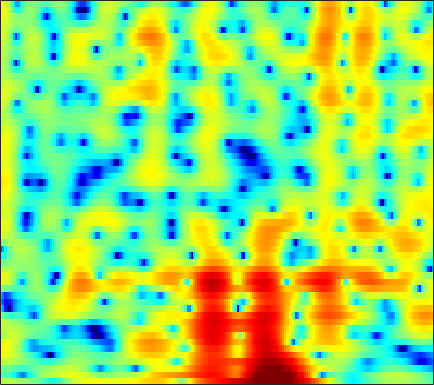

Data behind this chart, as committed beside it:
2.5424, 2.4789, 2.375, 2.2525, 2.15, 2.0045, 1.8432, 1.7158, 1.5383, 1.346, 1.1386, 0.97006, 0.72616, 0.44648, 0.20594, -0.16653, -0.61411, -1.0107, -1.6299, -2.3492, -3.1724, -3.8313, -4.6752, -5.3112
-2.236, -2.115, -2.188, -2.553, -3.032, -3.99, -5.378, -6.745, -9.029, -11.45, -12.17, -10.79, -8.116, -5.743, -4.287, -2.72, -1.489, -0.7391, 0.08067, 0.7375, 1.269, 1.605, 2, 2.355
-1.309, -1.038, -0.8784, -0.9292, -1.097, -1.462, -1.95, -2.359, -2.875, -3.256, -3.401, -3.327, -3.008, -2.525, -2.11, -1.546, -1.015, -0.6496, -0.1984, 0.1972, 0.5498, 0.7952, 1.108, 1.41
3.155, 3.117, 3.004, 2.816, 2.63, 2.325, 1.967, 1.67, 1.245, 0.8067, 0.3595, 0.02491, -0.42, -0.868, -1.213, -1.684, -2.19, -2.575, -3.088, -3.57, -3.972, -4.159, -4.214, -4
5.47, 5.268, 4.942, 4.544, 4.195, 3.662, 3.049, 2.536, 1.785, 0.9674, 0.08891, -0.606, -1.565, -2.564, -3.34, -4.428, -5.591, -6.566, -8.076, -10.04, -12.83, -16.03, -24.75, -25.09
6.011, 5.795, 5.446, 5.006, 4.6, 3.936, 3.11, 2.371, 1.2, -0.2022, -1.869, -3.305, -5.456, -7.683, -9.161, -10.37, -10.49, -10.16, -9.655, -9.317, -9.137, -9.045, -8.814, -8.321
4.079, 4.333, 4.564, 4.62, 4.526, 4.203, 3.639, 3.047, 2.011, 0.662, -1.04, -2.571, -4.932, -7.511, -9.208, -10, -8.963, -7.835, -6.509, -5.526, -4.851, -4.496, -4.165, -3.94
0.06098, 1.365, 2.525, 3.204, 3.478, 3.589, 3.455, 3.223, 2.758, 2.154, 1.464, 0.9221, 0.1915, -0.4551, -0.8755, -1.298, -1.566, -1.699, -1.831, -1.972, -2.176, -2.407, -2.858, -3.505
2.236, 2.439, 2.653, 2.762, 2.773, 2.693, 2.511, 2.321, 2.002, 1.633, 1.226, 0.9006, 0.4637, 0.09628, -0.1294, -0.3776, -0.5813, -0.7111, -0.8803, -1.077, -1.353, -1.646, -2.205, -3.016
3.438, 2.972, 2.413, 1.922, 1.605, 1.227, 0.8756, 0.6148, 0.243, -0.1964, -0.6939, -1.096, -1.644, -2.117, -2.372, -2.492, -2.34, -2.052, -1.541, -0.9978, -0.5254, -0.2501, -0.01964, 0.04034
0.5408, -0.7039, -2.182, -3.232, -3.641, -3.752, -3.574, -3.415, -3.337, -3.501, -4.041, -4.726, -6.251, -8.809, -11.51, -14.74, -11.85, -8.446, -4.928, -2.383, -0.5062, 0.5821, 1.72, 2.578
-6.964, -10.14, -16.03, -29.07, -23, -15.19, -11.41, -9.596, -7.977, -7.03, -6.654, -6.643, -7.016, -7.674, -8.112, -8.216, -7.295, -6.014, -4.041, -2.181, -0.5466, 0.5061, 1.705, 2.714
-10.94, -13.74, -16.52, -17.08, -16.14, -14.06, -11.85, -10.35, -8.629, -7.249, -6.234, -5.689, -5.047, -4.436, -4.05, -3.519, -2.904, -2.346, -1.557, -0.7498, 0.05307, 0.6466, 1.421, 2.147
-8.678, -11.79, -14.7, -13.7, -11.87, -9.702, -7.953, -6.894, -5.685, -4.731, -3.834, -3.262, -2.595, -1.99, -1.615, -1.139, -0.716, -0.4388, -0.1578, 0.07502, 0.2635, 0.3941, 0.6251, 0.9815
1.43, 0.4864, -0.5329, -1.242, -1.614, -2.017, -2.315, -2.506, -2.713, -2.767, -2.51, -2.036, -1.262, -0.5374, -0.05455, 0.4957, 0.7955, 0.803, 0.5416, -0.009079, -0.861, -1.692, -2.948, -4.025
5.549, 5.02, 4.226, 3.293, 2.471, 1.148, -0.6282, -2.377, -5.609, -9.811, -11, -7.905, -4.199, -1.72, -0.4147, 0.6358, 1.031, 0.9697, 0.4311, -0.7339, -2.581, -4.501, -8.079, -13.4
4.789, 4.682, 4.342, 3.761, 3.172, 2.16, 0.8481, -0.3386, -2.053, -3.518, -3.969, -3.281, -1.916, -0.6298, 0.1489, 0.7323, 0.8757, 0.7286, 0.1558, -0.9074, -2.425, -3.862, -6.314, -9.396
1.751, 1.939, 2.04, 2.007, 1.893, 1.645, 1.324, 1.06, 0.7315, 0.5081, 0.36, 0.3403, 0.4258, 0.5539, 0.5924, 0.5322, 0.3598, 0.1154, -0.4057, -1.069, -1.915, -2.635, -3.648, -4.578
-1.097, -0.8774, -0.5197, -0.1253, 0.1565, 0.4808, 0.7389, 0.8798, 0.9882, 1.046, 1.073, 1.029, 0.9372, 0.7836, 0.6076, 0.3462, 0.005189, -0.3086, -0.7525, -1.198, -1.611, -1.88, -2.103, -2.175
-5.845, -5.274, -3.832, -2.318, -1.312, -0.217, 0.5913, 1.034, 1.459, 1.664, 1.748, 1.724, 1.564, 1.263, 0.9758, 0.4935, -0.1279, -0.6397, -1.348, -2.055, -2.602, -2.833, -2.833, -2.477
-14.13, -9.85, -5.21, -2.348, -0.8744, 0.525, 1.45, 1.929, 2.321, 2.499, 2.475, 2.376, 2.101, 1.687, 1.274, 0.5106, -0.4711, -1.391, -2.982, -5.047, -7.551, -9.296, -9.486, -6.973
0.3387, 0.3103, 0.6025, 1.062, 1.395, 1.713, 1.88, 1.888, 1.766, 1.592, 1.306, 1.052, 0.7017, 0.3182, -0.04784, -0.637, -1.397, -2.2, -3.591, -5.509, -8.034, -9.874, -10.02, -7.437
3.984, 3.689, 3.303, 2.889, 2.527, 1.932, 1.197, 0.536, -0.4279, -1.433, -2.3, -2.81, -3.134, -3.136, -2.992, -2.658, -2.431, -2.34, -2.306, -2.409, -2.52, -2.522, -2.312, -1.854
5.304, 5.052, 4.57, 3.851, 3.133, 1.912, 0.3047, -1.168, -3.555, -6.653, -10.21, -12.61, -12.86, -10.11, -7.893, -5.518, -3.698, -2.55, -1.403, -0.531, 0.1142, 0.4556, 0.7177, 0.7997
4.654, 4.771, 4.552, 3.902, 3.123, 1.668, -0.3077, -2.164, -5.18, -9.113, -13.33, -16.09, -16.58, -13.78, -10.99, -7.632, -4.847, -3.099, -1.268, 0.1179, 1.113, 1.614, 1.989, 2.003
3.553, 3.919, 3.924, 3.456, 2.796, 1.51, -0.2401, -1.889, -4.566, -8.1, -12.74, -18.03, -29.18, -16.76, -11.99, -8.038, -5.087, -3.378, -1.59, -0.1796, 0.8039, 1.333, 1.796, 1.952
3.753, 3.877, 3.774, 3.351, 2.829, 1.872, 0.6237, -0.4853, -2.11, -3.847, -5.501, -6.47, -7.108, -6.845, -6.171, -5.04, -3.748, -2.855, -1.773, -0.8708, -0.1487, 0.2726, 0.64, 0.8416
4.375, 4.339, 4.118, 3.681, 3.225, 2.447, 1.512, 0.7355, -0.3605, -1.388, -2.363, -2.946, -3.529, -3.814, -3.878, -3.73, -3.419, -3.123, -2.63, -2.165, -1.679, -1.364, -1.029, -0.825
5.275, 5.196, 4.906, 4.405, 3.897, 3.058, 2.071, 1.25, 0.05802, -1.11, -2.246, -3, -3.844, -4.476, -4.827, -5.086, -5.23, -5.203, -5.005, -4.617, -4.075, -3.611, -2.966, -2.464
6.336, 6.22, 5.836, 5.203, 4.552, 3.462, 2.114, 0.9283, -0.8547, -2.84, -4.823, -6.188, -7.555, -8.382, -8.709, -9.175, -9.752, -10.22, -10.71, -10.17, -8.682, -7.267, -5.5, -4.05
6.891, 6.733, 6.282, 5.538, 4.778, 3.46, 1.75, 0.1588, -2.446, -5.945, -10.8, -16.23, -22.75, -16.69, -14.25, -13.15, -13.75, -15.61, -21.43, -24.68, -14.55, -10.53, -7.015, -4.699
6.349, 6.226, 5.824, 5.126, 4.409, 3.174, 1.607, 0.1989, -1.963, -4.507, -7.196, -9.081, -10.64, -10.79, -10.45, -9.933, -9.724, -9.647, -9.434, -8.678, -7.358, -6.153, -4.574, -3.244
5.228, 5.218, 4.945, 4.382, 3.777, 2.745, 1.471, 0.3996, -1.125, -2.68, -4.109, -5.012, -5.895, -6.362, -6.47, -6.324, -6.026, -5.679, -5.129, -4.446, -3.705, -3.123, -2.389, -1.724
4.679, 4.753, 4.558, 4.059, 3.483, 2.471, 1.196, 0.09073, -1.571, -3.288, -4.927, -5.924, -6.711, -6.777, -6.456, -5.734, -4.88, -4.227, -3.404, -2.668, -2.019, -1.585, -1.111, -0.7355
5.044, 5.091, 4.881, 4.348, 3.735, 2.615, 1.138, -0.2489, -2.578, -5.539, -9.619, -13.66, -17.37, -13.05, -9.957, -7.109, -5.061, -3.918, -2.707, -1.821, -1.161, -0.8247, -0.5256, -0.4236
5.413, 5.418, 5.196, 4.681, 4.099, 3.043, 1.643, 0.3623, -1.674, -4.104, -6.822, -8.705, -9.927, -9.079, -7.736, -5.934, -4.327, -3.359, -2.312, -1.558, -1.102, -0.9617, -1.03, -1.379
5.22, 5.311, 5.209, 4.845, 4.387, 3.535, 2.404, 1.387, -0.1068, -1.751, -3.324, -4.342, -5.282, -5.576, -5.384, -4.66, -3.722, -2.962, -2.114, -1.494, -1.241, -1.287, -1.77, -2.753
4.501, 4.85, 5.025, 4.881, 4.567, 3.876, 2.885, 1.938, 0.4021, -1.492, -3.764, -5.757, -8.59, -10.29, -9.638, -7.231, -4.91, -3.47, -2.037, -1.113, -0.6505, -0.6146, -0.9815, -1.869
3.098, 3.635, 3.988, 3.969, 3.744, 3.185, 2.339, 1.518, 0.1114, -1.671, -3.969, -6.188, -9.894, -12.78, -11.43, -7.751, -4.855, -3.26, -1.687, -0.6605, -0.03013, 0.1802, 0.191, -0.1026
2.183, 2.452, 2.561, 2.398, 2.127, 1.604, 0.9212, 0.3515, -0.528, -1.429, -2.351, -2.985, -3.619, -3.838, -3.669, -3.044, -2.2, -1.554, -0.7655, -0.1629, 0.2531, 0.4416, 0.5347, 0.4619
2.388, 2.239, 1.851, 1.267, 0.7191, -0.09724, -0.9054, -1.419, -1.899, -2.109, -2.131, -2.034, -1.816, -1.505, -1.219, -0.8037, -0.3373, -0.01721, 0.3639, 0.6731, 0.8431, 0.9057, 0.8558, 0.7088
3.393, 2.953, 2.083, 0.8348, -0.3828, -2.39, -4.607, -5.942, -6.151, -4.944, -3.365, -2.339, -1.244, -0.4126, 0.0818, 0.5988, 1.01, 1.264, 1.517, 1.683, 1.734, 1.666, 1.443, 1.051
4.518, 4.135, 3.241, 1.797, 0.245, -2.693, -7.234, -12.27, -12.01, -6.574, -3.381, -1.863, -0.5467, 0.2344, 0.6037, 0.9405, 1.15, 1.323, 1.554, 1.734, 1.85, 1.806, 1.552, 0.9459
4.502, 4.512, 4.167, 3.459, 2.723, 1.561, 0.4126, -0.2857, -0.6956, -0.6683, -0.4381, -0.3247, -0.3957, -0.7928, -1.293, -2.077, -2.666, -2.744, -2.216, -1.313, -0.4873, -0.0403, 0.1534, -0.1496
3.902, 4.121, 4.141, 3.913, 3.627, 3.138, 2.595, 2.207, 1.676, 1.143, 0.5344, -0.0593, -1.153, -2.783, -4.568, -8.347, -15.92, -22.09, -11.09, -6.152, -3.491, -2.253, -1.32, -0.9718
3.275, 3.374, 3.344, 3.151, 2.923, 2.552, 2.128, 1.812, 1.353, 0.8875, 0.3318, -0.1827, -1.058, -2.206, -3.266, -4.81, -6.077, -6.371, -5.606, -4.213, -2.888, -2.106, -1.333, -0.9155
2.641, 2.522, 2.199, 1.722, 1.291, 0.6959, 0.1786, -0.1256, -0.3281, -0.395, -0.4065, -0.4235, -0.517, -0.7119, -0.9169, -1.204, -1.395, -1.474, -1.427, -1.247, -1.007, -0.8277, -0.6306, -0.4914
2.489, 2.138, 1.352, 0.186, -0.9222, -2.621, -4.146, -4.722, -4.248, -3.002, -1.669, -0.8326, 0.01679, 0.5763, 0.8434, 1.007, 1.002, 0.9401, 0.7586, 0.4927, 0.1744, -0.08119, -0.4352, -0.6624
3.031, 2.587, 1.535, -0.15, -1.968, -5.581, -12.14, -21.65, -10.76, -5.136, -1.999, -0.4336, 1.015, 1.942, 2.379, 2.659, 2.612, 2.424, 1.925, 1.135, 0.07242, -0.9046, -2.388, -3.788
3.054, 2.73, 1.976, 0.9107, -0.05329, -1.427, -2.499, -2.874, -2.501, -1.457, -0.211, 0.6783, 1.637, 2.32, 2.626, 2.772, 2.593, 2.217, 1.418, 0.2106, -1.511, -3.228, -6.36, -11.59
2.843, 2.575, 1.99, 1.196, 0.5298, -0.3313, -0.984, -1.152, -1.039, -0.5331, 0.2024, 0.7895, 1.5, 2.017, 2.232, 2.262, 1.995, 1.561, 0.675, -0.5449, -2.09, -3.409, -5.204, -6.789
3.598, 3.26, 2.448, 1.208, 0.0005386, -1.874, -3.745, -4.468, -3.949, -2.3, -0.5537, 0.5444, 1.684, 2.421, 2.726, 2.793, 2.488, 2.052, 1.147, -0.08891, -1.685, -3.097, -5.18, -7.276
4.4, 4.059, 3.133, 1.589, -0.09006, -3.384, -9, -14.89, -9.537, -4.096, -0.9861, 0.5597, 1.937, 2.741, 3.04, 3.084, 2.745, 2.255, 1.327, 0.03643, -1.645, -3.271, -6.208, -10.62
4.089, 3.857, 3.238, 2.288, 1.412, 0.1544, -0.918, -1.404, -1.353, -0.6961, 0.1619, 0.7473, 1.329, 1.623, 1.643, 1.415, 0.9106, 0.3456, -0.6086, -1.758, -2.961, -3.883, -5.101, -6.067
4.369, 4.136, 3.645, 3.005, 2.469, 1.762, 1.183, 0.8334, 0.5946, 0.5655, 0.6651, 0.7531, 0.793, 0.6653, 0.4155, -0.1684, -1.056, -1.891, -3.251, -4.702, -5.992, -6.575, -6.678, -6.219
5.351, 4.987, 4.315, 3.467, 2.744, 1.744, 0.852, 0.3893, 0.08197, 0.1067, 0.3161, 0.4882, 0.6104, 0.5027, 0.2195, -0.4982, -1.687, -2.988, -5.379, -8.953, -14.68, -18.2, -12.93, -8.482
6.043, 5.554, 4.576, 3.149, 1.75, -0.5947, -3.386, -5.055, -5.173, -3.382, -1.558, -0.5435, 0.3273, 0.6887, 0.6565, 0.2442, -0.588, -1.514, -3.136, -5.121, -7.051, -7.642, -6.615, -4.675
5.176, 4.782, 3.834, 2.333, 0.7653, -2.109, -6.304, -9.827, -9.549, -5.654, -2.929, -1.608, -0.5306, -0.02261, 0.07665, -0.07592, -0.4672, -0.8163, -1.343, -1.782, -2.001, -1.966, -1.601, -1.005
